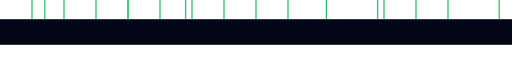
t = 0.00 s
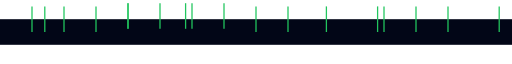
t = 0.38 s
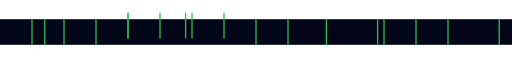
t = 0.75 s
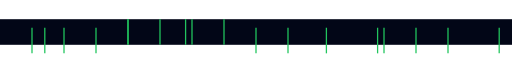
t = 1.00 s
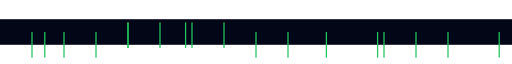
t = 1.13 s
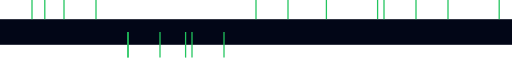
t = 1.50 s

The animated SVG that drew these frames (rendered in a browser with its animation timeline set to each time). Animation: 36 SMIL elements (animate=36); one cycle of 2.00 s, repeats indefinitely.

<svg xmlns="http://www.w3.org/2000/svg" viewBox="0 0 800 40" width="800" height="40">
  <rect width="800" height="40" fill="#020617"/>

  <g stroke="#22c55e" stroke-width="2">
    <line x1="100" y1="0" x2="100" y2="40">
      <animate attributeName="y1" values="-40;40" dur="1.5s" repeatCount="indefinite"/>
      <animate attributeName="y2" values="0;80" dur="1.5s" repeatCount="indefinite"/>
    </line>
    <line x1="200" y1="0" x2="200" y2="40">
      <animate attributeName="y1" values="-40;40" dur="2s" repeatCount="indefinite"/>
      <animate attributeName="y2" values="0;80" dur="2s" repeatCount="indefinite"/>
    </line>
    <line x1="200" y1="0" x2="200" y2="40">
      <animate attributeName="y1" values="-40;40" dur="2s" repeatCount="indefinite"/>
      <animate attributeName="y2" values="0;80" dur="2s" repeatCount="indefinite"/>
    </line>
    <line x1="250" y1="0" x2="250" y2="40">
      <animate attributeName="y1" values="-40;40" dur="2s" repeatCount="indefinite"/>
      <animate attributeName="y2" values="0;80" dur="2s" repeatCount="indefinite"/>
    </line>
    <line x1="150" y1="0" x2="150" y2="40">
      <animate attributeName="y1" values="-40;40" dur="1.5s" repeatCount="indefinite"/>
      <animate attributeName="y2" values="0;80" dur="1.5s" repeatCount="indefinite"/>
    </line>
    <line x1="50" y1="0" x2="50" y2="40">
      <animate attributeName="y1" values="-40;40" dur="1.5s" repeatCount="indefinite"/>
      <animate attributeName="y2" values="0;80" dur="1.5s" repeatCount="indefinite"/>
    </line>
    <line x1="70" y1="0" x2="70" y2="40">
      <animate attributeName="y1" values="-40;40" dur="1.5s" repeatCount="indefinite"/>
      <animate attributeName="y2" values="0;80" dur="1.5s" repeatCount="indefinite"/>
    </line>
    <line x1="400" y1="0" x2="400" y2="40">
      <animate attributeName="y1" values="-40;40" dur="1.5s" repeatCount="indefinite"/>
      <animate attributeName="y2" values="0;80" dur="1.5s" repeatCount="indefinite"/>
    </line>
    <line x1="300" y1="0" x2="300" y2="40">
      <animate attributeName="y1" values="-40;40" dur="2s" repeatCount="indefinite"/>
      <animate attributeName="y2" values="0;80" dur="2s" repeatCount="indefinite"/>
    </line>
    <line x1="350" y1="0" x2="350" y2="40">
      <animate attributeName="y1" values="-40;40" dur="2s" repeatCount="indefinite"/>
      <animate attributeName="y2" values="0;80" dur="2s" repeatCount="indefinite"/>
    </line>
    <line x1="290" y1="0" x2="290" y2="40">
      <animate attributeName="y1" values="-40;40" dur="2s" repeatCount="indefinite"/>
      <animate attributeName="y2" values="0;80" dur="2s" repeatCount="indefinite"/>
    </line>
    <line x1="450" y1="0" x2="450" y2="40">
      <animate attributeName="y1" values="-40;40" dur="1.5s" repeatCount="indefinite"/>
      <animate attributeName="y2" values="0;80" dur="1.5s" repeatCount="indefinite"/>
    </line>
    <line x1="510" y1="0" x2="510" y2="40">
      <animate attributeName="y1" values="-40;40" dur="1.5s" repeatCount="indefinite"/>
      <animate attributeName="y2" values="0;80" dur="1.5s" repeatCount="indefinite"/>
    </line>
    <line x1="700" y1="0" x2="700" y2="40">
      <animate attributeName="y1" values="-40;40" dur="1.5s" repeatCount="indefinite"/>
      <animate attributeName="y2" values="0;80" dur="1.5s" repeatCount="indefinite"/>
    </line>
    <line x1="780" y1="0" x2="780" y2="40">
      <animate attributeName="y1" values="-40;40" dur="1.5s" repeatCount="indefinite"/>
      <animate attributeName="y2" values="0;80" dur="1.5s" repeatCount="indefinite"/>
    </line>
    <line x1="600" y1="0" x2="600" y2="40">
      <animate attributeName="y1" values="-40;40" dur="1.5s" repeatCount="indefinite"/>
      <animate attributeName="y2" values="0;80" dur="1.5s" repeatCount="indefinite"/>
    </line>
    <line x1="650" y1="0" x2="650" y2="40">
      <animate attributeName="y1" values="-40;40" dur="1.5s" repeatCount="indefinite"/>
      <animate attributeName="y2" values="0;80" dur="1.5s" repeatCount="indefinite"/>
    </line>
    <line x1="590" y1="0" x2="590" y2="40">
      <animate attributeName="y1" values="-40;40" dur="1.5s" repeatCount="indefinite"/>
      <animate attributeName="y2" values="0;80" dur="1.5s" repeatCount="indefinite"/>
    </line>
  </g>
</svg>
